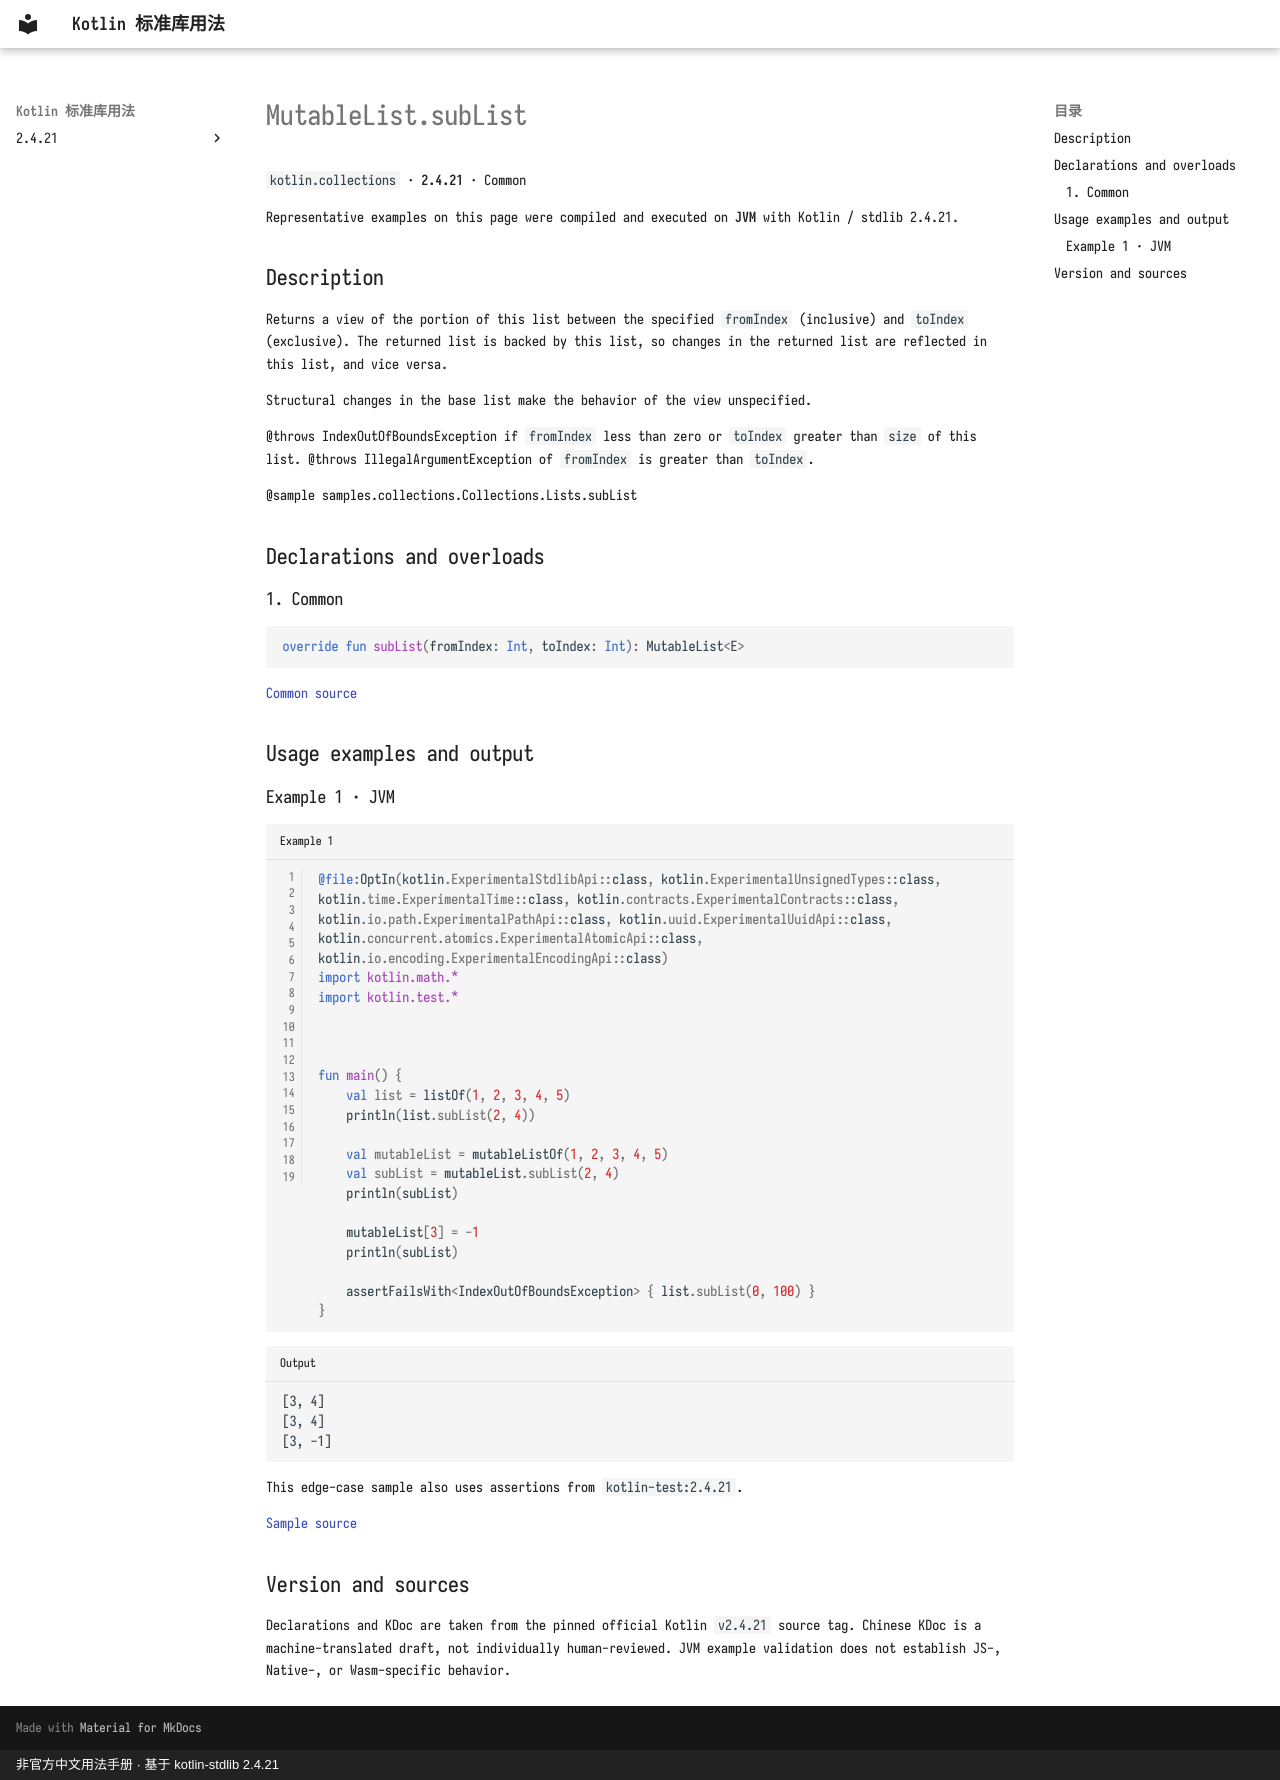

repository: oooooooko/kotlin-stdlib-docs · page: en/api/kotlin.collections/mutablelist-sublist--aaa0a9c7/index.html · generator: mkdocs · copyright: 非官方中文用法手册 · 基于 kotlin-stdlib 2.4.21

# MutableList.subList

`kotlin.collections` · **2.4.21** · Common

Representative examples on this page were compiled and executed on **JVM** with Kotlin / stdlib 2.4.21.

## Description

Returns a view of the portion of this list between the specified `fromIndex` (inclusive) and `toIndex` (exclusive).
The returned list is backed by this list, so changes in the returned list are reflected in this list, and vice versa.

Structural changes in the base list make the behavior of the view unspecified.

@throws IndexOutOfBoundsException if `fromIndex` less than zero or `toIndex` greater than `size` of this list.
@throws IllegalArgumentException of `fromIndex` is greater than `toIndex`.

@sample samples.collections.Collections.Lists.subList

## Declarations and overloads

### 1. Common

```kotlin
override fun subList(fromIndex: Int, toIndex: Int): MutableList<E>
```

[Common source](https://github.com/JetBrains/kotlin/blob/v2.4.21/libraries/stdlib/src/kotlin/Collections.kt#L412)

## Usage examples and output

### Example 1 · JVM

```kotlin title="Example 1" linenums="1"
@file:OptIn(kotlin.ExperimentalStdlibApi::class, kotlin.ExperimentalUnsignedTypes::class, kotlin.time.ExperimentalTime::class, kotlin.contracts.ExperimentalContracts::class, kotlin.io.path.ExperimentalPathApi::class, kotlin.uuid.ExperimentalUuidApi::class, kotlin.concurrent.atomics.ExperimentalAtomicApi::class, kotlin.io.encoding.ExperimentalEncodingApi::class)
import kotlin.math.*
import kotlin.test.*



fun main() {
    val list = listOf(1, 2, 3, 4, 5)
    println(list.subList(2, 4))

    val mutableList = mutableListOf(1, 2, 3, 4, 5)
    val subList = mutableList.subList(2, 4)
    println(subList)

    mutableList[3] = -1
    println(subList)

    assertFailsWith<IndexOutOfBoundsException> { list.subList(0, 100) }
}
```

```text title="Output"
[3, 4]
[3, 4]
[3, -1]
```

This edge-case sample also uses assertions from `kotlin-test:2.4.21`.

[Sample source](https://github.com/JetBrains/kotlin/blob/v2.4.21/libraries/stdlib/samples/test/samples/collections/collections.kt#L430)

## Version and sources

Declarations and KDoc are taken from the pinned official Kotlin `v2.4.21` source tag. Chinese KDoc is a machine-translated draft, not individually human-reviewed. JVM example validation does not establish JS-, Native-, or Wasm-specific behavior.
